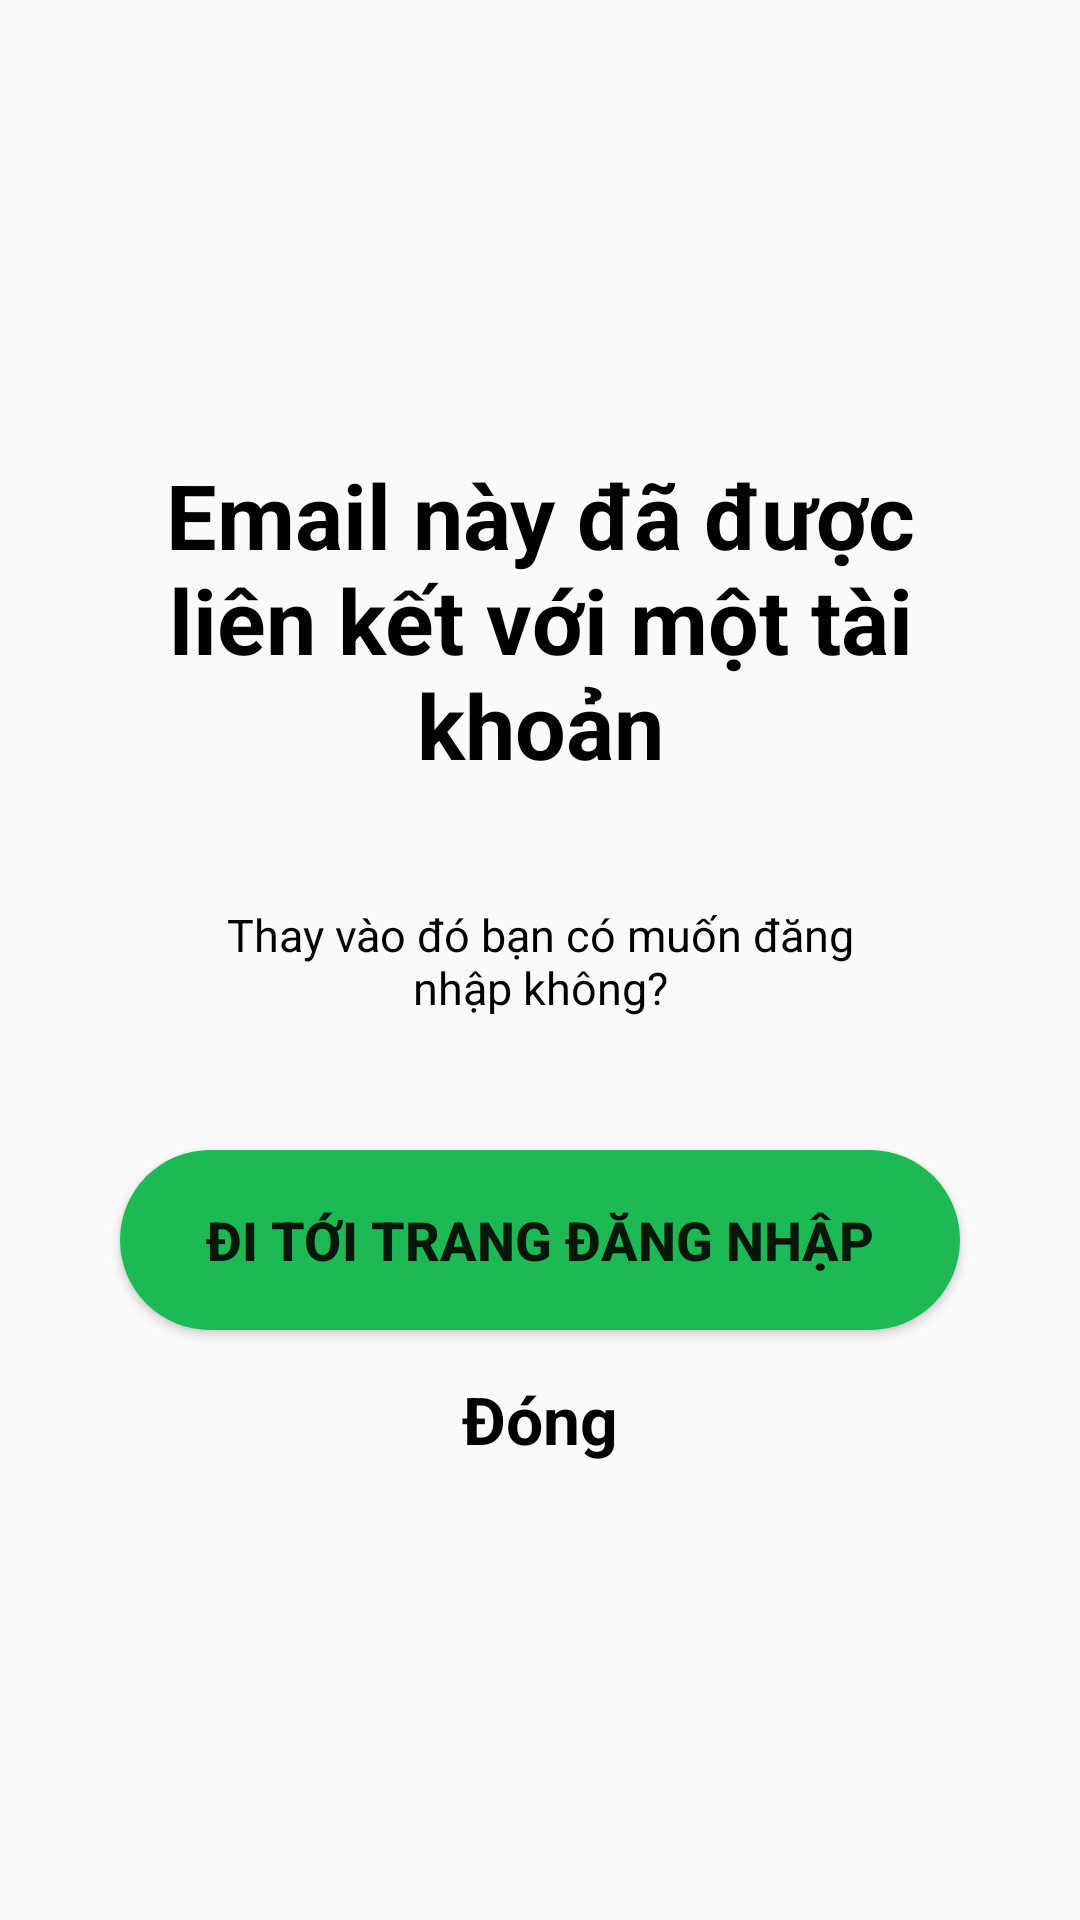

Reconstruct the res/layout file that produces this screen, plus the resources it refers to.
<!-- AndroidManifest.xml: application theme Theme.DuAn1_Spotify_clone -->
<!-- res/layout/dialog_errol.xml -->
<?xml version="1.0" encoding="utf-8"?>
<LinearLayout xmlns:android="http://schemas.android.com/apk/res/android"
    android:layout_width="match_parent"
    android:layout_height="wrap_content"
    android:gravity="center"
    android:orientation="vertical">

    <LinearLayout
        android:layout_width="330dp"
        android:layout_height="400dp"
        android:gravity="center"
        android:orientation="vertical">
        <TextView
            android:layout_width="match_parent"
            android:layout_height="120dp"
            android:textSize="30dp"
            android:textStyle="bold"
            android:layout_marginTop="20dp"
            android:textColor="@color/black"
            android:textAlignment="center"
            android:text="Email này đã được
                      liên kết với một tài
                             khoản"/>
        <TextView
            android:layout_width="match_parent"
            android:layout_height="60dp"
            android:textSize="15dp"
            android:layout_marginTop="30dp"
            android:textColor="@color/black"
            android:textAlignment="center"
            android:text="Thay vào đó bạn có muốn đăng
                                                     nhập không?"/>

        <androidx.appcompat.widget.AppCompatButton
            android:layout_width="280dp"
            android:layout_height="60dp"
            android:layout_marginTop="22dp"
            android:layout_marginBottom="15dp"
            android:background="@drawable/custom_btn"
            android:onClick="dkFree"
            android:text="Đi tới trang đăng nhập"
            android:textSize="18dp"
            android:textStyle="bold" />

        <TextView
            android:layout_width="match_parent"
            android:layout_height="50dp"
            android:textAlignment="center"
            android:textSize="22dp"
            android:textStyle="bold"
            android:id="@+id/tvCloseDialog"
            android:textColor="@color/black"
            android:text="Đóng"/>


    </LinearLayout>
</LinearLayout>
<!-- resources referenced by this layout -->
<resources>
  <color name="black">#FF000000</color>
  <!-- drawable custom_btn (drawable) -->
  <?xml version="1.0" encoding="utf-8"?>
  <shape android:shape="rectangle" xmlns:android="http://schemas.android.com/apk/res/android">
      <solid android:color="#1DB954"/>
      <corners android:radius="30dp"/>
  </shape>
  <style name="Theme.DuAn1_Spotify_clone" parent="Theme.AppCompat.Light.NoActionBar">
  
          
          <item name="colorPrimary">@color/purple_500</item>
          <item name="colorPrimaryVariant">@color/purple_700</item>
          <item name="colorOnPrimary">@color/white</item>
          
          <item name="colorSecondary">@color/teal_200</item>
          <item name="colorSecondaryVariant">@color/teal_700</item>
          <item name="colorOnSecondary">@color/black</item>
          
          <item name="android:statusBarColor">?attr/colorPrimaryVariant</item>
          
      </style>
  <color name="purple_500">#FF6200EE</color>
  <color name="purple_700">#212121</color>
  <color name="white">#FFFFFFFF</color>
  <color name="teal_200">#FF03DAC5</color>
  <color name="teal_700">#FF018786</color>
</resources>
